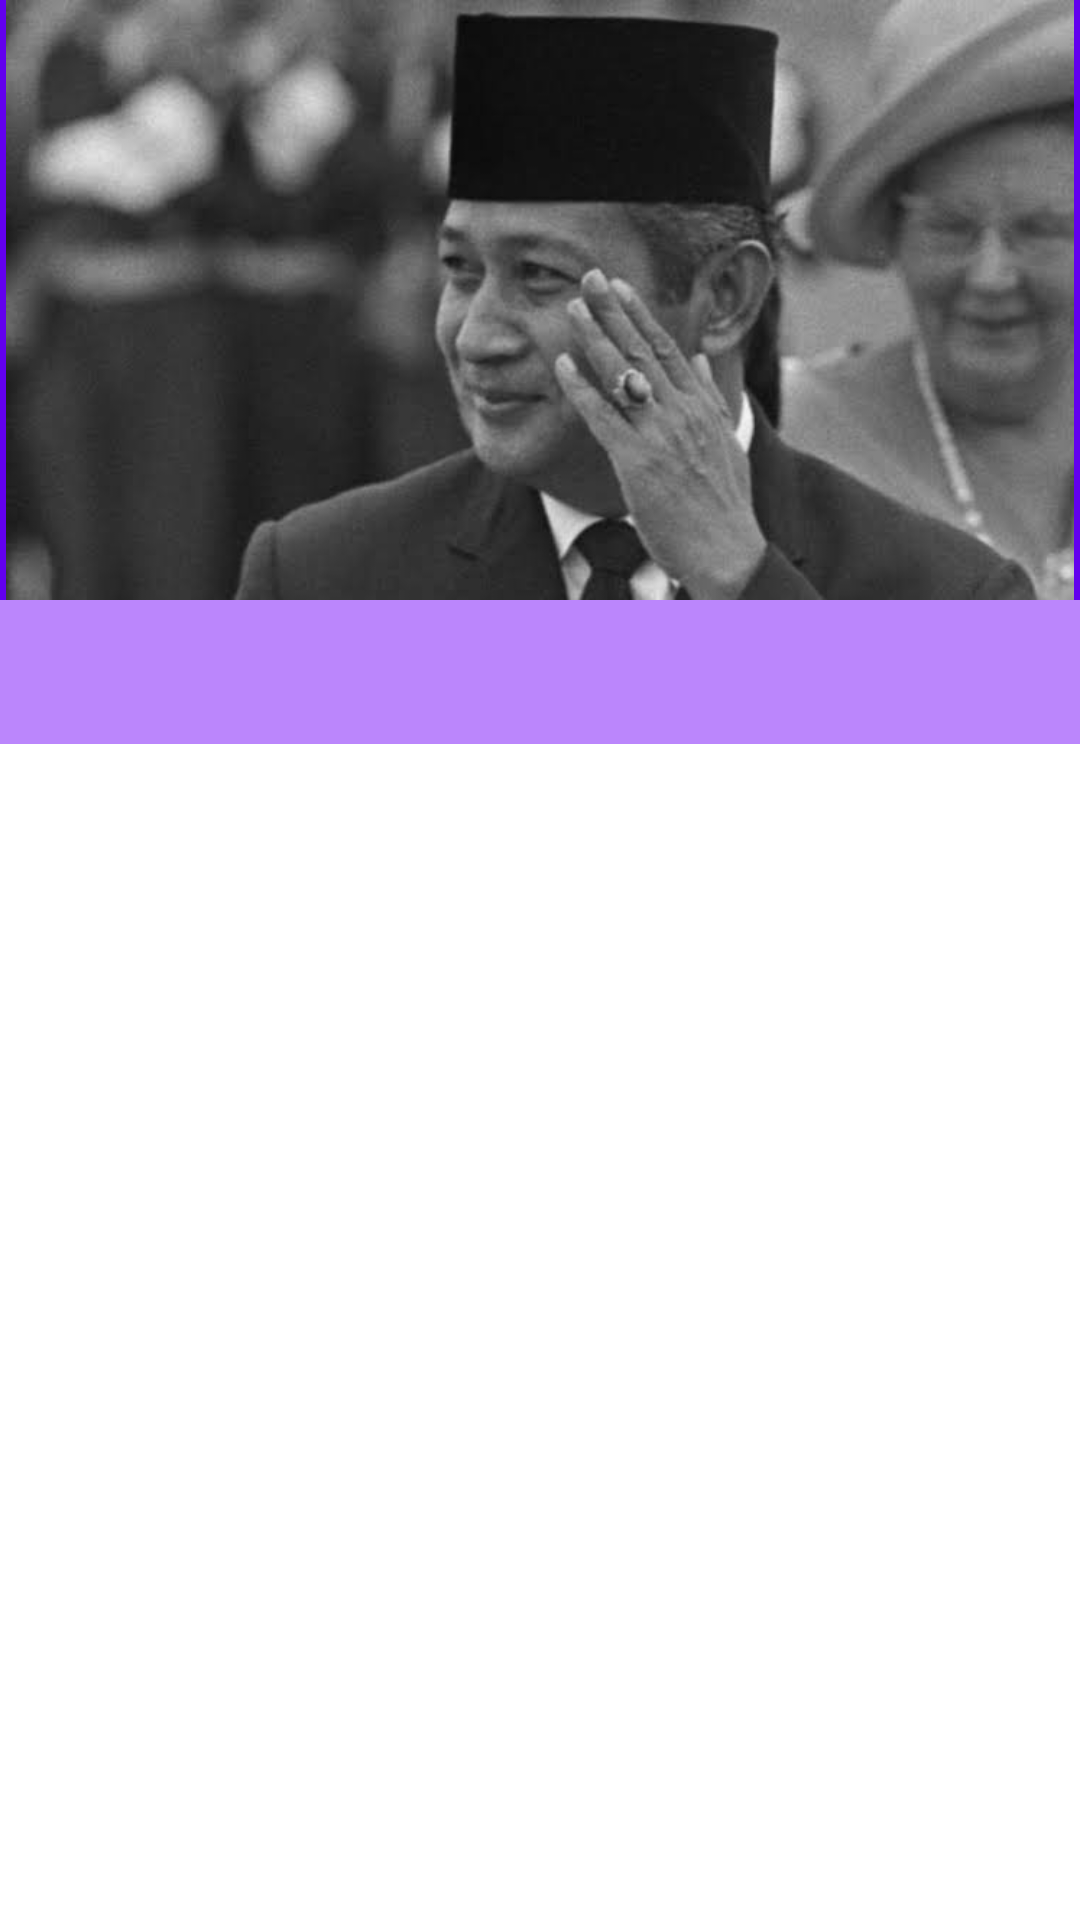

Here is an Android app screen rendered from its layout file. Give the layout XML and the strings, colors and styles it references.
<!-- AndroidManifest.xml: application theme Theme.PRESIDENINDONESIA -->
<!-- res/layout/activity_soeharto.xml -->
<?xml version="1.0" encoding="utf-8"?>
<LinearLayout
    xmlns:android="http://schemas.android.com/apk/res/android"
    xmlns:app="http://schemas.android.com/apk/res-auto"
    xmlns:tools="http://schemas.android.com/tools"
    android:layout_width="match_parent"
    android:layout_height="match_parent"
    tools:context=".Gusdur"
    android:layout_gravity="center"
    android:orientation="vertical">

    <com.google.android.material.appbar.AppBarLayout
        android:id="@+id/appBar_id"
        android:layout_width="wrap_content"
        android:layout_height="200dp"
        android:gravity="center">

        <ImageView
            android:id="@+id/programmerid"
            android:layout_width="wrap_content"
            android:layout_height="wrap_content"
            android:src="@drawable/soehartooo"/>
    </com.google.android.material.appbar.AppBarLayout>

    <com.google.android.material.tabs.TabLayout
        android:layout_width="match_parent"
        android:layout_height="wrap_content"
        app:tabGravity="fill"
        app:tabMode="fixed"
        android:id="@+id/tablayout_id"
        app:tabTextColor="@color/purple_500"
        android:background="@color/purple_200" />


    <androidx.viewpager.widget.ViewPager
        android:layout_width="match_parent"
        android:layout_height="match_parent"
        android:id="@+id/viewpager_id">

        <TextView
            android:id="@+id/textView"
            android:layout_width="wrap_content"
            android:layout_height="wrap_content"
            android:text="6h6j7ujny"
            android:textSize="20dp"
            android:textStyle="bold"/>

        <Button
            android:id="@+id/button"
            android:layout_width="wrap_content"
            android:layout_height="wrap_content"
            android:text="Button" />
    </androidx.viewpager.widget.ViewPager>
</LinearLayout>
<!-- resources referenced by this layout -->
<resources>
  <!-- drawable soehartooo: jpeg bitmap (drawable-v24, 17906 bytes) -->
  <style name="Theme.PRESIDENINDONESIA" parent="Theme.MaterialComponents.DayNight.DarkActionBar">
          
          <item name="colorPrimary">@color/purple_500</item>
          <item name="colorPrimaryVariant">@color/purple_700</item>
          <item name="colorOnPrimary">@color/white</item>
          
          <item name="colorSecondary">@color/teal_200</item>
          <item name="colorSecondaryVariant">@color/teal_700</item>
          <item name="colorOnSecondary">@color/black</item>
          
          <item name="android:statusBarColor" tools:targetApi="l">?attr/colorPrimaryVariant</item>
          
      </style>
  <!-- not gathered from this repository: default colours our renderer supplied (Android Studio template values) -->
  <color name="purple_200">#FFBB86FC</color>
  <color name="purple_500">#FF6200EE</color>
  <color name="purple_700">#FF3700B3</color>
  <color name="teal_200">#FF03DAC5</color>
  <color name="teal_700">#FF018786</color>
  <color name="black">#FF000000</color>
  <color name="white">#FFFFFFFF</color>
</resources>
